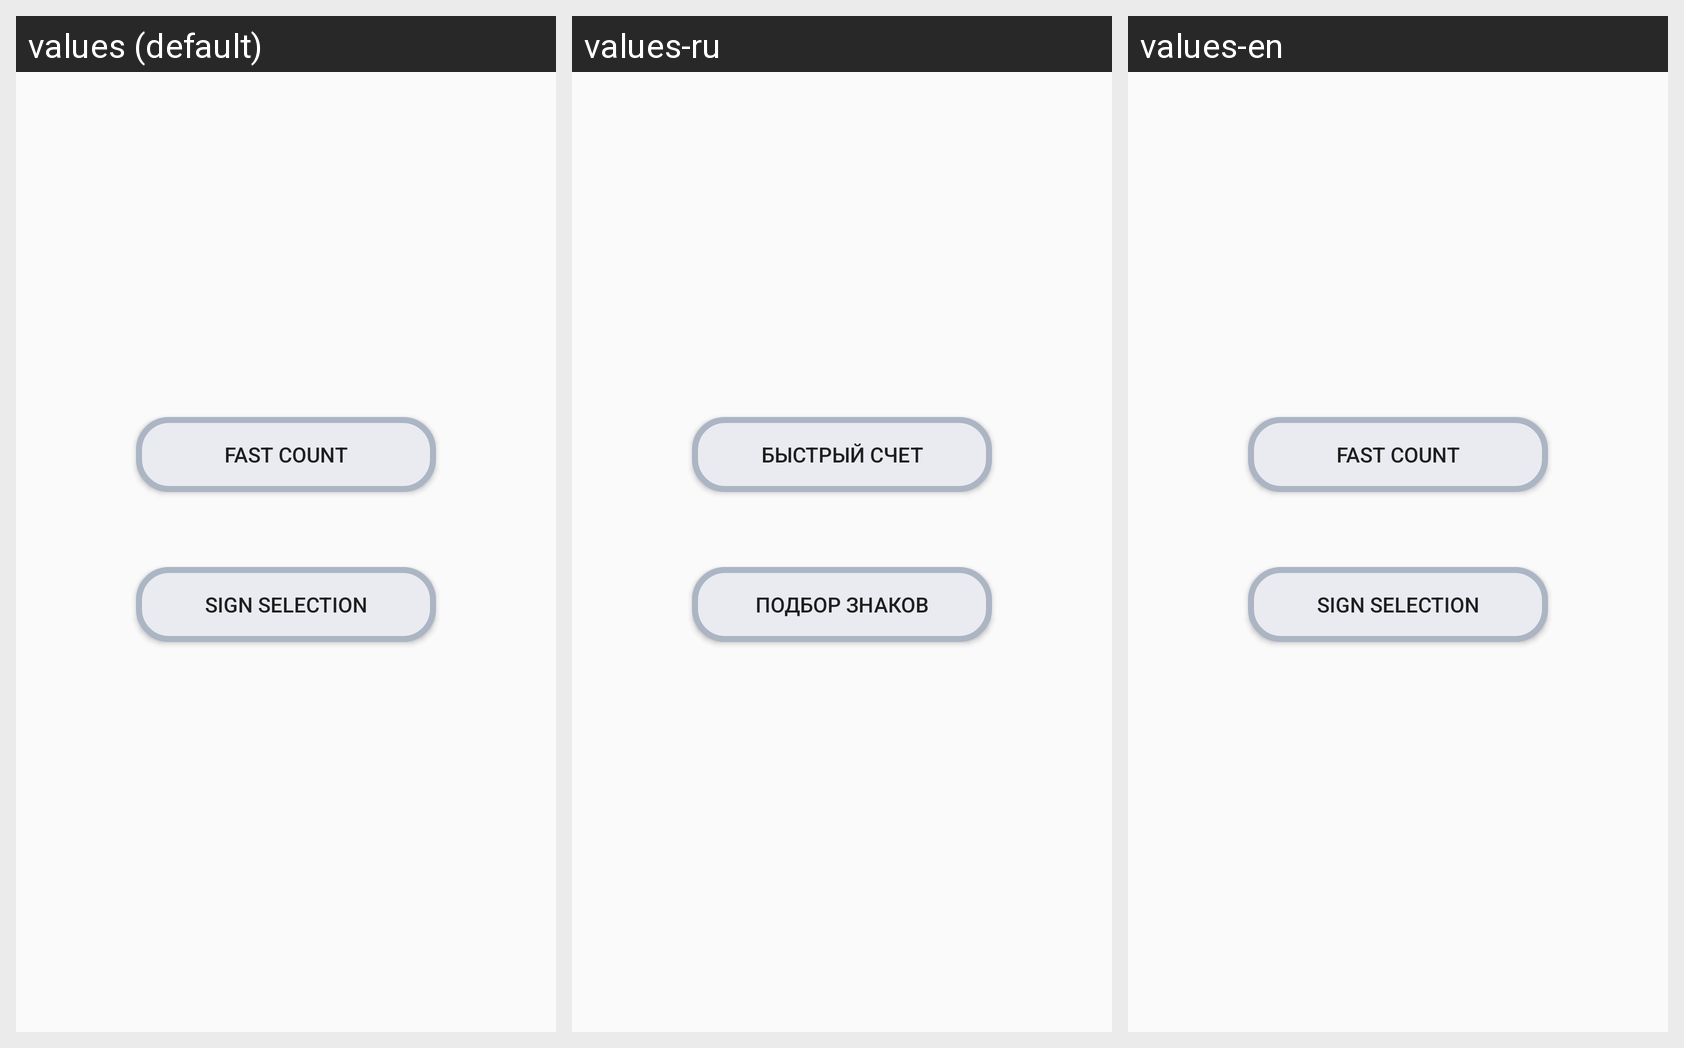

The same Android screen rendered under several of its app's locales, left to right. List the strings drawn on it with the default value and each locale's translation.
Android screen res/layout/activity_start.xml rendered under 3 locales, left to right: values (default), values-ru, values-en. Device: Nexus 5 (rendered at 1080×1920; each locale shown at half size, 540×960, under a caption strip naming it); theme AppTheme.
Strings drawn on this screen, with the default value and each locale's value (text and hints the layout hard-codes, and strings that could not be matched under every locale, appear in the picture but are not listed):

fast_count_start
  values: fast count
  values-ru: быстрый счет
  values-en: fast count

sign_selection_start
  values: sign selection
  values-ru: подбор знаков
  values-en: sign selection
